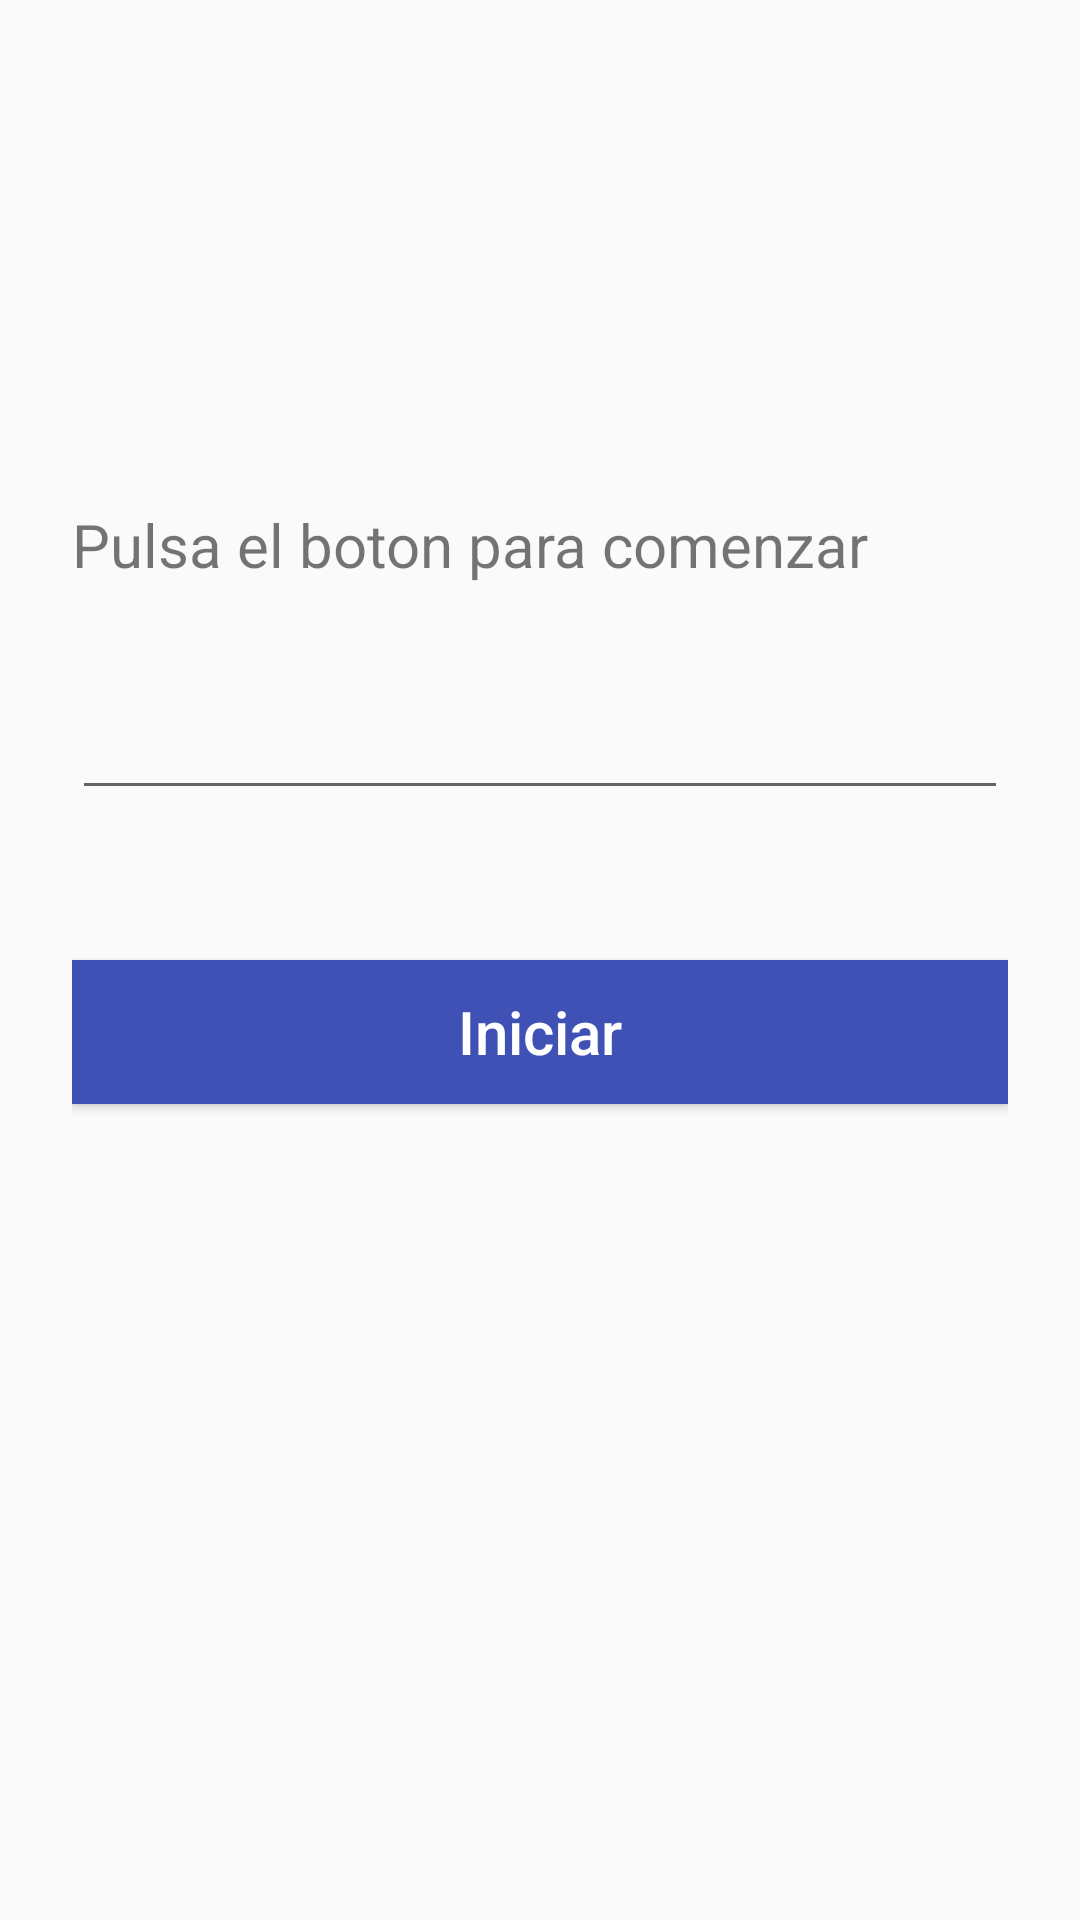

Here is an Android app screen rendered from its layout file. Give the layout XML and the strings, colors and styles it references.
<!-- AndroidManifest.xml: application theme AppTheme -->
<!-- res/layout/activity_main.xml -->
<?xml version="1.0" encoding="utf-8"?>
<RelativeLayout xmlns:android="http://schemas.android.com/apk/res/android"
    xmlns:app="http://schemas.android.com/apk/res-auto"
    xmlns:tools="http://schemas.android.com/tools"
    android:layout_width="match_parent"
    android:layout_height="match_parent"
    tools:context="com.app.aprendamosjava.MainActivity"
    android:focusable="true"
    android:focusableInTouchMode="true">

    <ScrollView
        android:layout_width="match_parent"
        android:layout_height="wrap_content"
        android:id="@+id/scrollView2">

        <LinearLayout
            android:layout_width="match_parent"
            android:layout_height="wrap_content"
            android:layout_marginTop="15dp"
            android:orientation="vertical"
            android:paddingLeft="24dp"
            android:paddingRight="24dp">

            <ImageView android:src="@raw/javaic"
                android:layout_width="128dp"
                android:layout_height="128dp"
                android:layout_marginBottom="15dp"
                android:layout_gravity="center_horizontal" />

            <TextView
                android:layout_marginTop="10dp"
                android:id="@+id/texto_pregunta"
                android:layout_height="wrap_content"
                android:layout_width="wrap_content"
                android:layout_centerHorizontal="true"
                android:layout_centerVertical="true"
                android:textSize="20sp"
                android:text="@string/texto_iniciar"/>

            <android.support.design.widget.TextInputLayout
                android:layout_marginTop="20dp"
                android:id="@+id/texto_respuesta_mat"
                android:layout_width="match_parent"
                android:layout_height="wrap_content"
                app:errorTextAppearance="@style/error_editText_rojo">

                <EditText
                    android:id="@+id/texto_respuesta"
                    android:layout_width="match_parent"
                    android:layout_height="wrap_content"
                    android:textColor="@color/negro"
                    android:textSize="20sp"/>
            </android.support.design.widget.TextInputLayout>


            <Button
                android:id="@+id/boton_nueva_pregunta"
                android:layout_width="match_parent"
                android:layout_height="wrap_content"
                android:layout_marginTop="50dp"
                android:background="@color/colorPrimary"
                android:text="@string/boton_iniciar"
                android:textAllCaps="false"
                android:textColor="@color/blanco"
                android:textSize="20sp"
                android:elevation="6dp"
                android:layout_marginBottom="30dp"/>



        </LinearLayout>


    </ScrollView>



</RelativeLayout>
<!-- resources referenced by this layout -->
<resources>
  <color name="blanco">#FFFFFF</color>
  <color name="colorPrimary">#3F51B5</color>
  <color name="negro">#000000</color>
  <string name="boton_iniciar">Iniciar</string>
  <string name="texto_iniciar">Pulsa el boton para comenzar</string>
  <style name="error_editText_rojo" parent="@android:style/TextAppearance">
          <item name="android:textColor">@color/error_color_rojo</item>
      </style>
  <style name="AppTheme" parent="Theme.AppCompat.Light.DarkActionBar">
          
          <item name="colorPrimary">@color/colorPrimary</item>
          <item name="colorPrimaryDark">@color/colorPrimaryDark</item>
          <item name="colorAccent">@color/colorAccent</item>
      </style>
  <color name="error_color_rojo">#f44336</color>
  <color name="colorPrimaryDark">#303F9F</color>
  <color name="colorAccent">#303F9F</color>
</resources>
